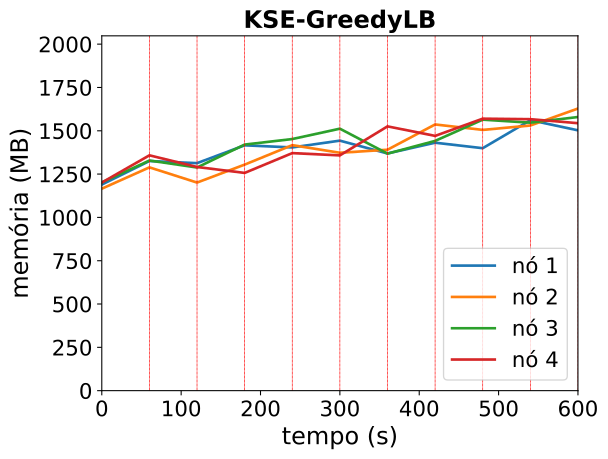

Values plotted in this chart, from the file beside it:
timestamp, ppgcc-m02_pod_amount, ppgcc-m02_memory, ppgcc-m02_cpu, ppgcc-m03_pod_amount, ppgcc-m03_memory, ppgcc-m03_cpu, ppgcc-m04_pod_amount, ppgcc-m04_memory, ppgcc-m04_cpu, ppgcc-m05_pod_amount, ppgcc-m05_memory, ppgcc-m05_cpu
0, 10, 1218088, 210959358, 10, 1193708, 219703201, 10, 1230708, 193365613, 10, 1229872, 200907635
60, 10, 1357216, 358538346, 10, 1319768, 334714588, 10, 1360068, 333233941, 10, 1390912, 414738535
120, 10, 1344664, 555116294, 10, 1229876, 663604109, 10, 1318976, 591236366, 10, 1321876, 725211425
180, 10, 1450068, 731419921, 10, 1336004, 750900545, 10, 1454408, 891485750, 10, 1286896, 608338702
240, 10, 1437540, 854251578, 10, 1451036, 995849555, 10, 1487144, 1038044611, 10, 1403980, 688216963
300, 10, 1477668, 1032869645, 10, 1406016, 1030964252, 10, 1548368, 1147517386, 10, 1390516, 835409957
360, 10, 1401900, 1048675058, 10, 1423964, 1021423696, 10, 1400924, 1312637580, 10, 1561988, 1137869409
420, 10, 1465524, 1116072012, 10, 1573388, 1174369069, 10, 1476164, 1172321814, 10, 1505756, 1376488113
480, 10, 1433052, 1183954734, 10, 1541180, 1361188406, 10, 1601740, 1301014881, 10, 1607540, 1380699358
540, 10, 1598448, 1237436432, 10, 1567184, 1357619275, 10, 1583860, 1412073215, 10, 1604552, 1466116949
600, 10, 1538652, 1485707827, 10, 1667532, 1438939125, 10, 1617388, 1465366386, 10, 1580792, 1429197451
